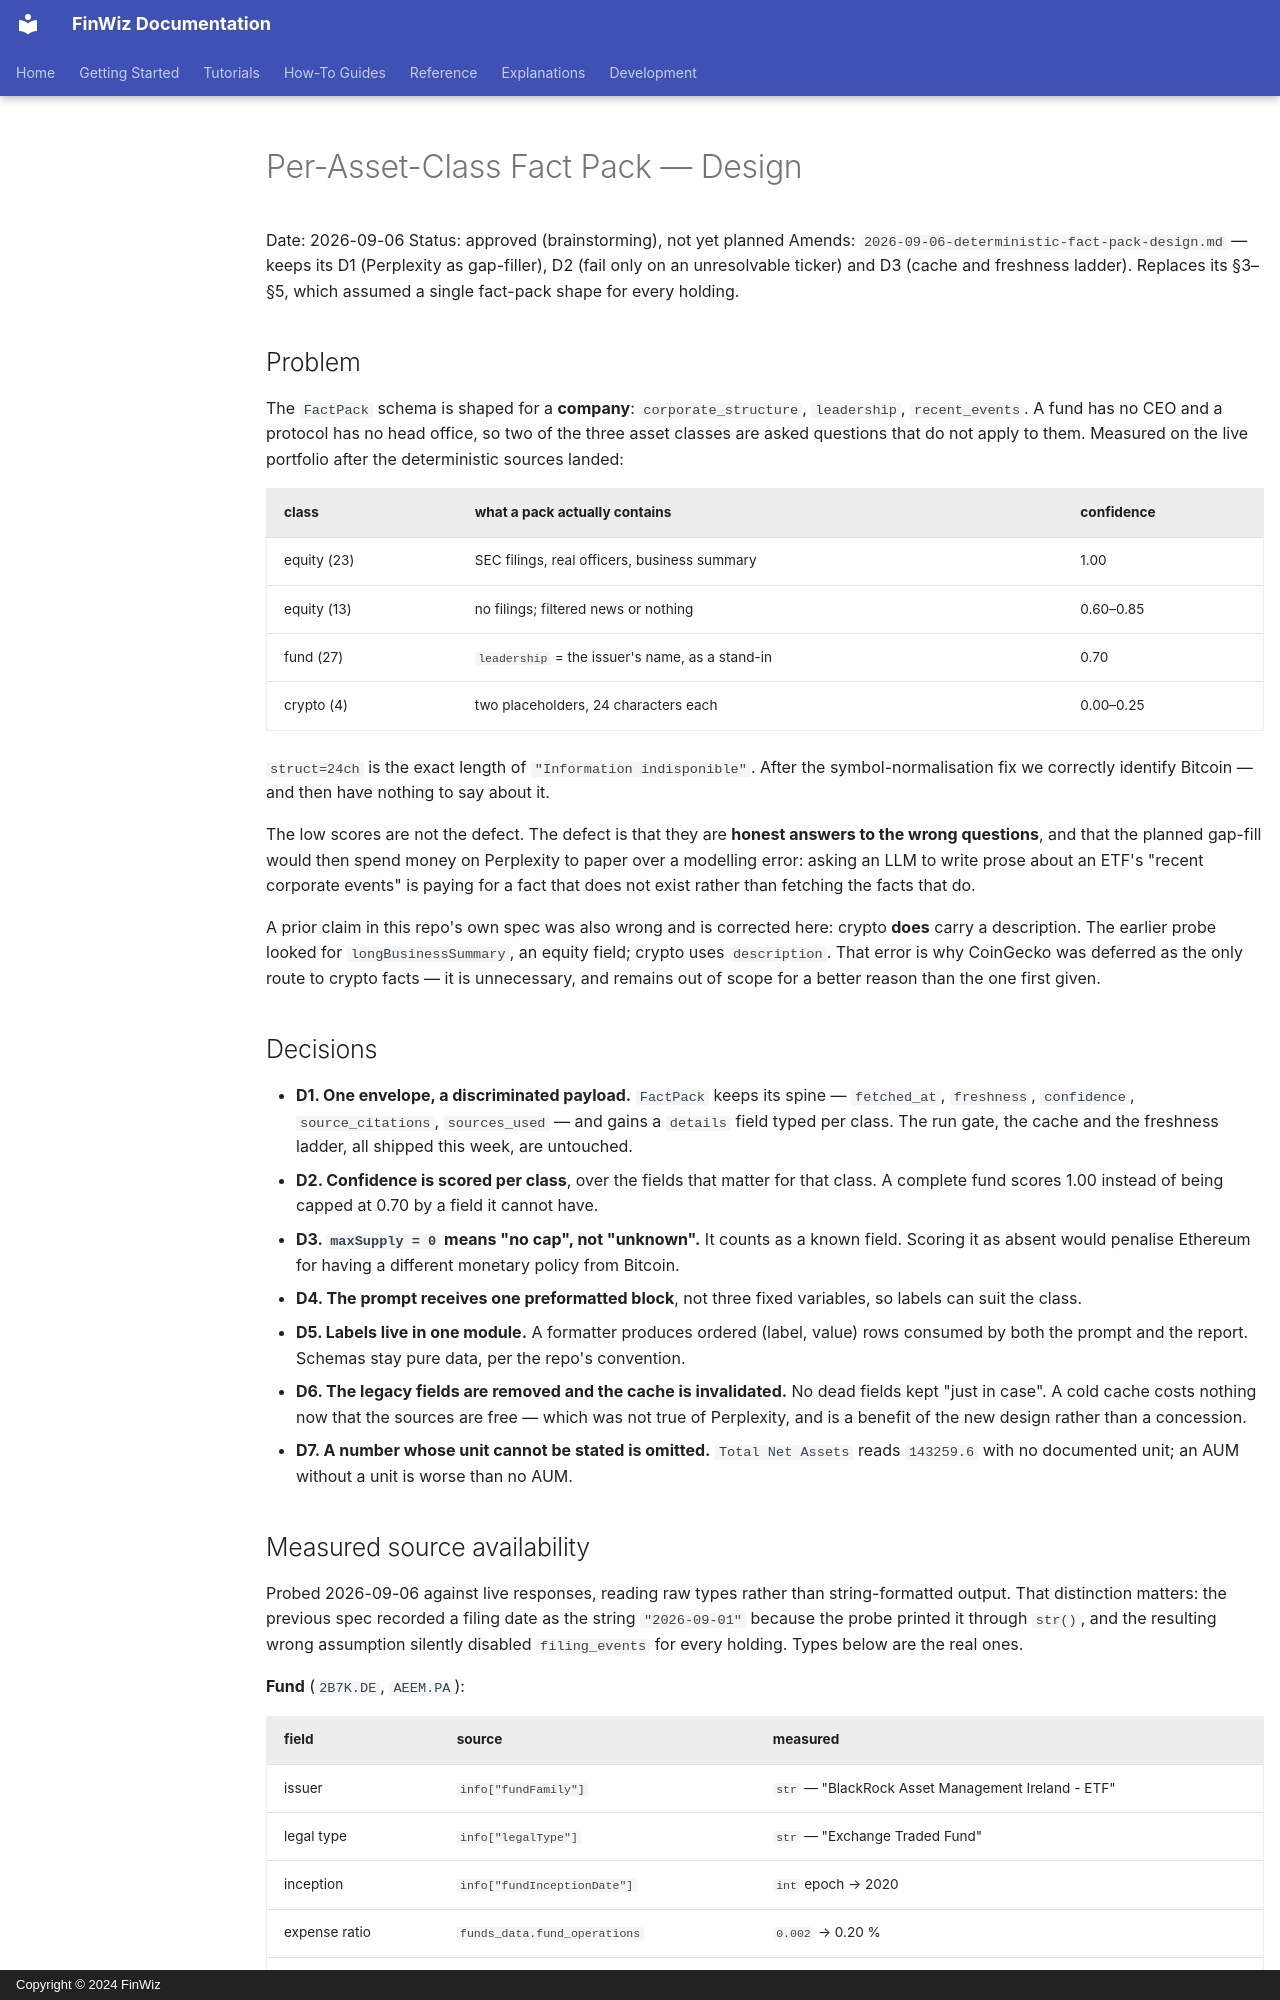

repository: fjacquet/finwiz · page: superpowers/specs/2026-09-06-per-asset-class-fact-pack-design/index.html · generator: mkdocs · copyright: Copyright © 2024 FinWiz

# Per-Asset-Class Fact Pack — Design

Date: 2026-09-06
Status: approved (brainstorming), not yet planned
Amends: `2026-09-06-deterministic-fact-pack-design.md` — keeps its D1 (Perplexity as gap-filler),
D2 (fail only on an unresolvable ticker) and D3 (cache and freshness ladder). Replaces its §3–§5,
which assumed a single fact-pack shape for every holding.

## Problem

The `FactPack` schema is shaped for a **company**: `corporate_structure`, `leadership`,
`recent_events`. A fund has no CEO and a protocol has no head office, so two of the three asset
classes are asked questions that do not apply to them. Measured on the live portfolio after the
deterministic sources landed:

| class | what a pack actually contains | confidence |
|---|---|---|
| equity (23) | SEC filings, real officers, business summary | 1.00 |
| equity (13) | no filings; filtered news or nothing | 0.60–0.85 |
| fund (27) | `leadership` = the issuer's name, as a stand-in | 0.70 |
| crypto (4) | two placeholders, 24 characters each | 0.00–0.25 |

`struct=24ch` is the exact length of `"Information indisponible"`. After the symbol-normalisation
fix we correctly identify Bitcoin — and then have nothing to say about it.

The low scores are not the defect. The defect is that they are **honest answers to the wrong
questions**, and that the planned gap-fill would then spend money on Perplexity to paper over a
modelling error: asking an LLM to write prose about an ETF's "recent corporate events" is paying
for a fact that does not exist rather than fetching the facts that do.

A prior claim in this repo's own spec was also wrong and is corrected here: crypto **does** carry a
description. The earlier probe looked for `longBusinessSummary`, an equity field; crypto uses
`description`. That error is why CoinGecko was deferred as the only route to crypto facts — it is
unnecessary, and remains out of scope for a better reason than the one first given.

## Decisions

- **D1. One envelope, a discriminated payload.** `FactPack` keeps its spine — `fetched_at`,
  `freshness`, `confidence`, `source_citations`, `sources_used` — and gains a `details` field typed
  per class. The run gate, the cache and the freshness ladder, all shipped this week, are untouched.
- **D2. Confidence is scored per class**, over the fields that matter for that class. A complete
  fund scores 1.00 instead of being capped at 0.70 by a field it cannot have.
- **D3. `maxSupply = 0` means "no cap", not "unknown".** It counts as a known field. Scoring it as
  absent would penalise Ethereum for having a different monetary policy from Bitcoin.
- **D4. The prompt receives one preformatted block**, not three fixed variables, so labels can suit
  the class.
- **D5. Labels live in one module.** A formatter produces ordered (label, value) rows consumed by
  both the prompt and the report. Schemas stay pure data, per the repo's convention.
- **D6. The legacy fields are removed and the cache is invalidated.** No dead fields kept "just in
  case". A cold cache costs nothing now that the sources are free — which was not true of Perplexity,
  and is a benefit of the new design rather than a concession.
- **D7. A number whose unit cannot be stated is omitted.** `Total Net Assets` reads `143259.6` with
  no documented unit; an AUM without a unit is worse than no AUM.
